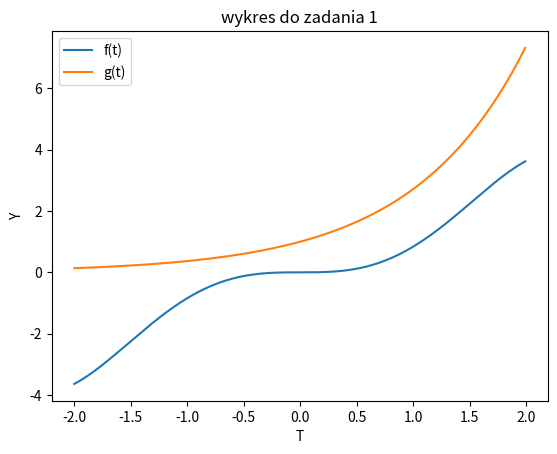

Generate this figure with matplotlib:
import numpy as np
import matplotlib.pyplot as mpl
import math

t = np.arange(-2, 2, 0.01)
y = t**2*np.sin(t)
g = math.e**t

mpl.xlabel("T")
mpl.ylabel("Y")
mpl.plot(t, y, label='wykres')
mpl.plot(t, g, label='wykres')


mpl.legend(["f(t)","g(t)"])
mpl.title("wykres do zadania 1")

mpl.savefig("plot_zad1.jpg")
mpl.show()
print("t                f(x)                        g(x)")
for i in range(-2,3):
    if(i==0):
        print(i, "           ", i ** 2 * np.sin(i), "                            ", math.e ** i)
    else:
        print(i,"           ",i**2*np.sin(i),"          ", math.e**i)
